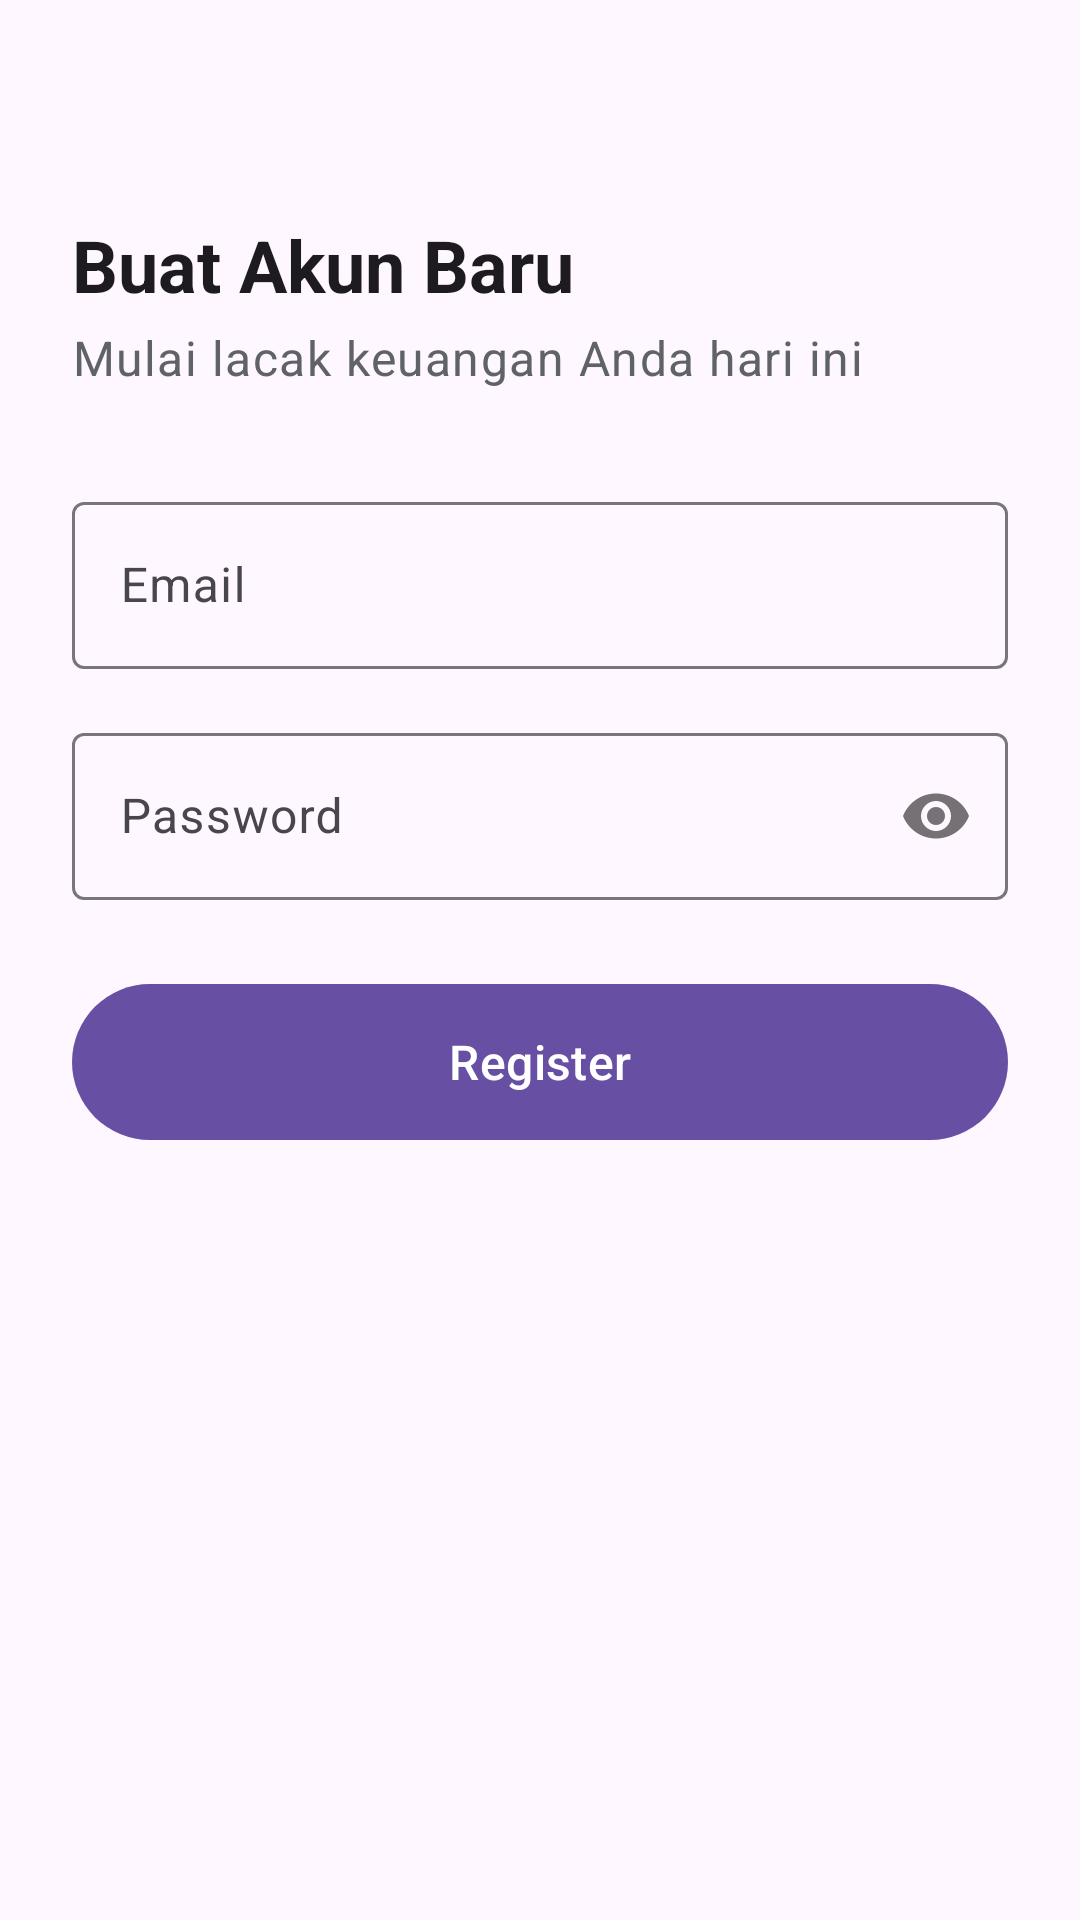

This screen was rendered from an Android layout file. Write that file and the resources it references.
<!-- AndroidManifest.xml: application theme Theme.CashflowReportApp -->
<!-- res/layout/fragment_register.xml -->
<?xml version="1.0" encoding="utf-8"?>
<androidx.constraintlayout.widget.ConstraintLayout xmlns:android="http://schemas.android.com/apk/res/android"
    xmlns:app="http://schemas.android.com/apk/res-auto"
    xmlns:tools="http://schemas.android.com/tools"
    android:layout_width="match_parent"
    android:layout_height="match_parent"
    android:padding="24dp"
    tools:context=".RegisterFragment">

    <ImageView
        android:id="@+id/iv_back"
        android:layout_width="wrap_content"
        android:layout_height="wrap_content"
        android:src="@drawable/ic_arrow_back"
        app:tint="?attr/colorOnSurface"
        app:layout_constraintStart_toStartOf="parent"
        app:layout_constraintTop_toTopOf="parent"
        android:contentDescription="Back Button"/>

    <TextView
        android:id="@+id/tv_register_title"
        android:layout_width="wrap_content"
        android:layout_height="wrap_content"
        android:layout_marginTop="48dp"
        android:text="Buat Akun Baru"
        android:textAppearance="@style/TextAppearance.Material3.HeadlineSmall"
        android:textStyle="bold"
        app:layout_constraintStart_toStartOf="parent"
        app:layout_constraintTop_toBottomOf="@id/iv_back"/>

    <TextView
        android:id="@+id/tv_register_subtitle"
        android:layout_width="wrap_content"
        android:layout_height="wrap_content"
        android:layout_marginTop="4dp"
        android:text="Mulai lacak keuangan Anda hari ini"
        android:textAppearance="@style/TextAppearance.Material3.BodyLarge"
        android:textColor="@color/text_secondary"
        app:layout_constraintStart_toStartOf="parent"
        app:layout_constraintTop_toBottomOf="@id/tv_register_title"/>


    <com.google.android.material.textfield.TextInputLayout
        android:id="@+id/til_email"
        style="@style/Widget.Material3.TextInputLayout.OutlinedBox"
        android:layout_width="0dp"
        android:layout_height="wrap_content"
        android:layout_marginTop="32dp"
        android:hint="Email"
        app:layout_constraintEnd_toEndOf="parent"
        app:layout_constraintStart_toStartOf="parent"
        app:layout_constraintTop_toBottomOf="@+id/tv_register_subtitle">

        <com.google.android.material.textfield.TextInputEditText
            android:id="@+id/etEmail"
            android:layout_width="match_parent"
            android:layout_height="wrap_content"
            android:inputType="textEmailAddress" />
    </com.google.android.material.textfield.TextInputLayout>

    <com.google.android.material.textfield.TextInputLayout
        android:id="@+id/til_password"
        style="@style/Widget.Material3.TextInputLayout.OutlinedBox"
        android:layout_width="0dp"
        android:layout_height="wrap_content"
        android:layout_marginTop="16dp"
        android:hint="Password"
        app:layout_constraintEnd_toEndOf="parent"
        app:layout_constraintStart_toStartOf="parent"
        app:layout_constraintTop_toBottomOf="@+id/til_email"
        app:passwordToggleEnabled="true">

        <com.google.android.material.textfield.TextInputEditText
            android:id="@+id/etPassword"
            android:layout_width="match_parent"
            android:layout_height="wrap_content"
            android:inputType="textPassword" />
    </com.google.android.material.textfield.TextInputLayout>


    <com.google.android.material.button.MaterialButton
        android:id="@+id/btnRegister"
        android:layout_width="0dp"
        android:layout_height="60dp"
        android:layout_marginTop="24dp"
        android:text="Register"
        android:textAppearance="@style/TextAppearance.Material3.TitleMedium"
        app:layout_constraintEnd_toEndOf="parent"
        app:layout_constraintStart_toStartOf="parent"
        app:layout_constraintTop_toBottomOf="@+id/til_password" />

</androidx.constraintlayout.widget.ConstraintLayout>
<!-- resources referenced by this layout -->
<resources>
  <color name="text_secondary">#5F6368</color>
  <style name="Theme.CashflowReportApp" parent="Base.Theme.CashflowReportApp" />
  <style name="Base.Theme.CashflowReportApp" parent="Theme.Material3.DayNight.NoActionBar">
          
          
      </style>
</resources>
